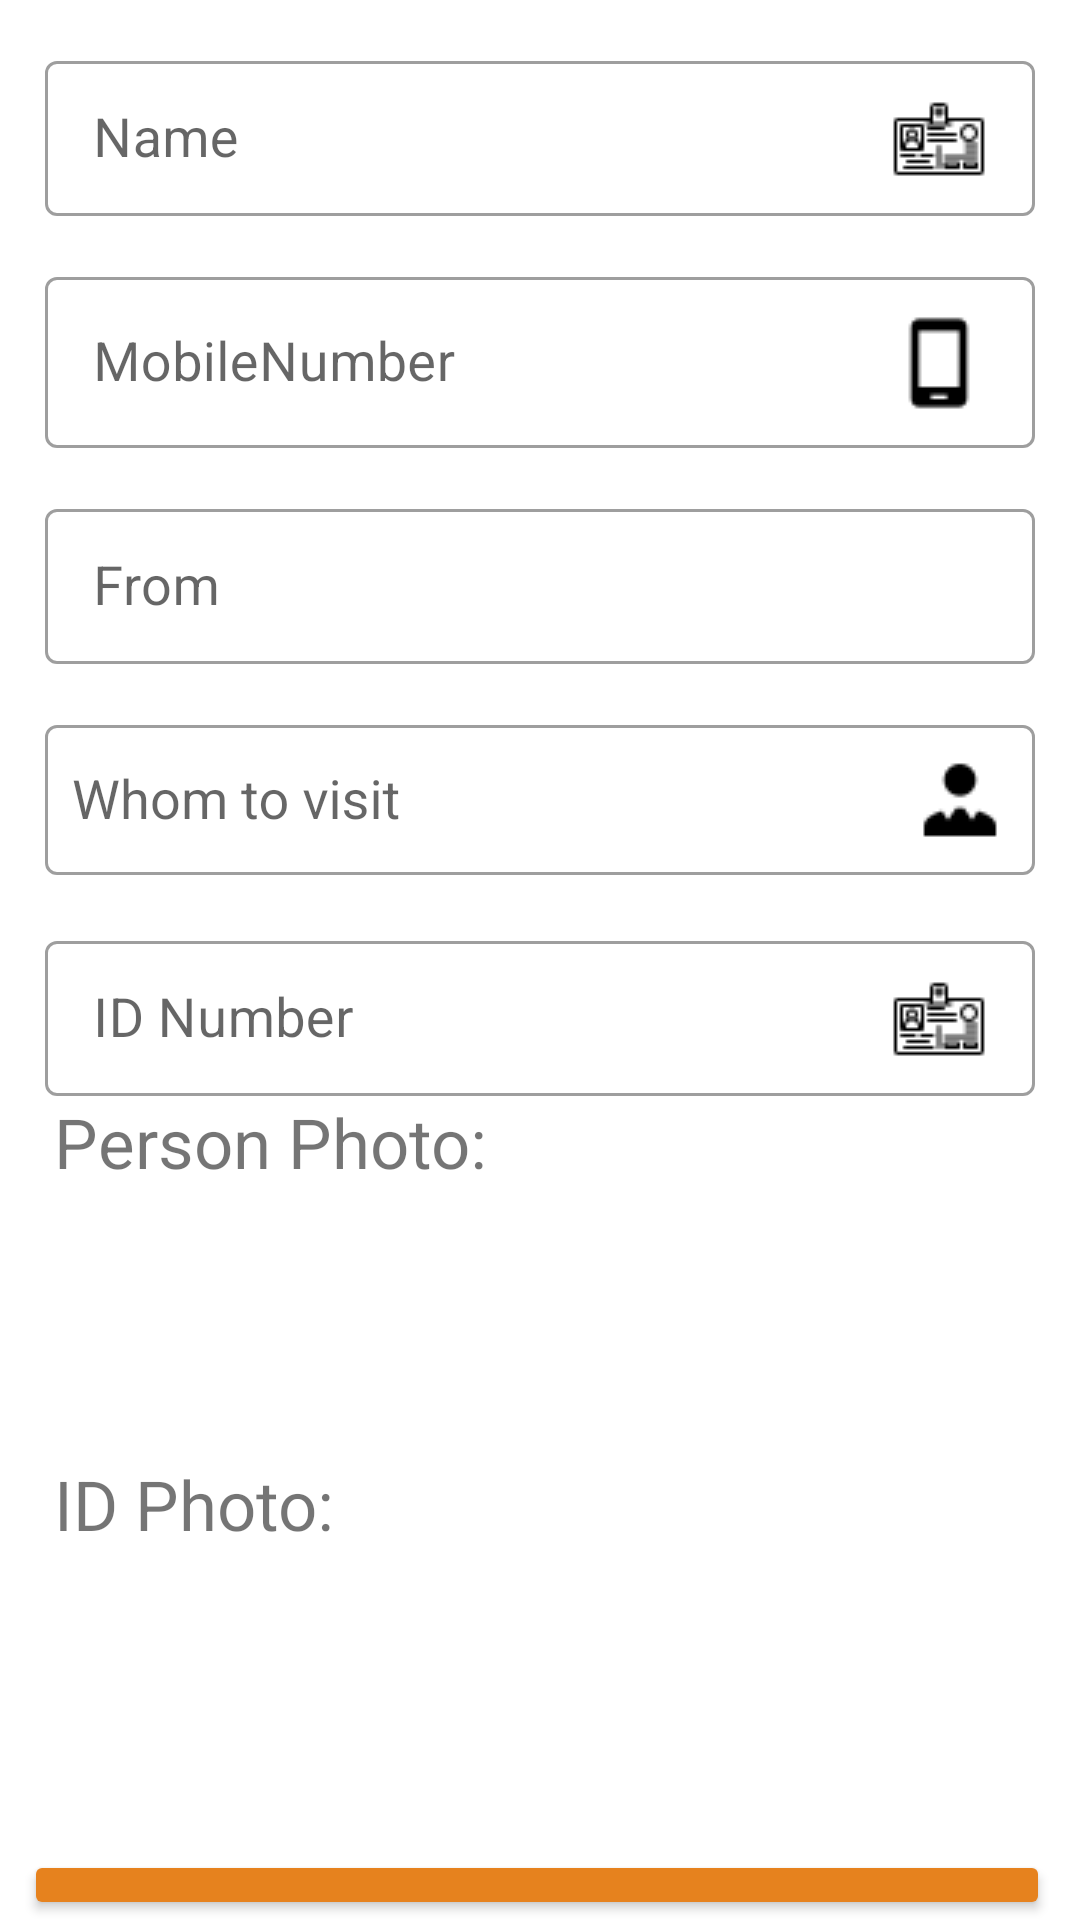

The Android layout XML behind this screen, and the referenced resources:
<!-- AndroidManifest.xml: application theme Theme.ReceptionSystem -->
<!-- res/layout/registration.xml -->
<?xml version="1.0" encoding="utf-8"?>
<LinearLayout xmlns:android="http://schemas.android.com/apk/res/android"
    xmlns:app="http://schemas.android.com/apk/res-auto"
    android:layout_width="match_parent"
    android:layout_height="match_parent"
    android:orientation="vertical">

    <com.google.android.material.textfield.TextInputLayout
        style="@style/Widget.MaterialComponents.TextInputLayout.OutlinedBox"
        android:layout_width="match_parent"
        android:layout_height="57dp"
        android:layout_marginStart="15dp"
        android:layout_marginTop="15dp"
        android:layout_marginEnd="15dp"
        android:hint="@string/name">

        <com.google.android.material.textfield.TextInputEditText
            android:id="@+id/userName"
            android:layout_width="match_parent"
            android:layout_height="wrap_content"
            android:drawableEnd="@drawable/idcard"
            android:textSize="18sp" />
    </com.google.android.material.textfield.TextInputLayout>

    <com.google.android.material.textfield.TextInputLayout
        style="@style/Widget.MaterialComponents.TextInputLayout.OutlinedBox"
        android:layout_width="match_parent"
        android:layout_height="wrap_content"
        android:layout_marginStart="15dp"
        android:layout_marginTop="15dp"
        android:layout_marginEnd="15dp"
        android:hint="@string/mobilenumber">

        <com.google.android.material.textfield.TextInputEditText
            android:id="@+id/userMobileNumber"
            android:layout_width="match_parent"
            android:layout_height="57dp"
            android:inputType="number"
            android:maxLength="10"
            android:drawableEnd="@drawable/smartphone"
            android:textSize="18sp" />
    </com.google.android.material.textfield.TextInputLayout>

    <com.google.android.material.textfield.TextInputLayout
        style="@style/Widget.MaterialComponents.TextInputLayout.OutlinedBox"
        android:layout_width="match_parent"
        android:layout_height="57dp"
        android:layout_marginStart="15dp"
        android:layout_marginTop="15dp"
        android:layout_marginEnd="15dp"
        android:hint="@string/from">

        <com.google.android.material.textfield.TextInputEditText
            android:id="@+id/From"
            android:layout_width="match_parent"
            android:layout_height="wrap_content"
            android:drawableEnd="@drawable/homeicon"
            android:textSize="18sp" />
    </com.google.android.material.textfield.TextInputLayout>

    <com.google.android.material.textfield.TextInputLayout
        style="@style/Widget.MaterialComponents.TextInputLayout.OutlinedBox"
        android:layout_width="match_parent"
        android:layout_height="57dp"
        android:layout_marginStart="15dp"
        android:layout_marginTop="15dp"
        android:layout_marginEnd="15dp"
        android:hint="@string/whom_to_visit">

        <com.google.android.material.textfield.MaterialAutoCompleteTextView
            android:id="@+id/To"
            android:padding="9dp"
            android:layout_width="match_parent"
            android:layout_height="wrap_content"
            android:drawableEnd="@drawable/man"
            android:textSize="18sp" />
    </com.google.android.material.textfield.TextInputLayout>
    <com.google.android.material.textfield.TextInputLayout
        style="@style/Widget.MaterialComponents.TextInputLayout.OutlinedBox"
        android:layout_width="match_parent"
        android:layout_height="57dp"
        android:layout_marginStart="15dp"
        android:layout_marginTop="15dp"
        android:layout_marginEnd="15dp"
        android:hint="@string/id_number">

        <com.google.android.material.textfield.TextInputEditText
            android:id="@+id/IdNumber"
            android:layout_width="match_parent"
            android:layout_height="wrap_content"
            android:maxLength="20"
            android:drawableEnd="@drawable/idcard"
            android:textSize="18sp" />
    </com.google.android.material.textfield.TextInputLayout>

    <TextView
        android:id="@+id/photo"
        android:layout_width="match_parent"
        android:layout_height="wrap_content"
        android:layout_marginStart="18dp"
        android:layout_marginEnd="18dp"
        android:text="@string/person_photo"
        android:textSize="23sp" />

    <ImageView
        android:id="@+id/personPhoto"
        android:layout_width="346dp"
        android:layout_height="90dp"
        android:layout_marginStart="18dp"
        android:layout_marginEnd="18dp"
        app:srcCompat="@drawable/camera"/>

    <TextView
        android:id="@+id/personId"
        android:layout_width="match_parent"
        android:layout_height="wrap_content"
        android:layout_marginStart="18dp"
        android:layout_marginEnd="18dp"
        android:text="@string/id_photo"
        android:textSize="23sp" />

    <ImageView
        android:id="@+id/idPhoto"
        android:layout_width="353dp"
        android:layout_height="90dp"
        android:layout_marginStart="18dp"
        android:layout_marginEnd="18dp"
        app:srcCompat="@drawable/camera" />

    <Button
        android:id="@+id/registration"
        android:layout_width="match_parent"
        android:layout_height="wrap_content"
        android:layout_marginStart="8dp"
        android:layout_marginTop="10dp"
        android:layout_marginEnd="10dp"
        android:backgroundTint="#E6821E"
        android:text="@string/submit" />
</LinearLayout>
<!-- resources referenced by this layout -->
<resources>
  <!-- drawable idcard: png bitmap (drawable, 611 bytes) -->
  <!-- drawable man: png bitmap (drawable, 374 bytes) -->
  <!-- drawable smartphone: png bitmap (drawable, 276 bytes) -->
  <string name="from">From</string>
  <string name="id_number">ID Number</string>
  <string name="id_photo">ID Photo:</string>
  <string name="mobilenumber">MobileNumber</string>
  <string name="name">Name</string>
  <string name="person_photo">Person Photo:</string>
  <string name="submit">Submit</string>
  <string name="whom_to_visit">Whom to visit</string>
  <style name="Theme.ReceptionSystem" parent="Theme.MaterialComponents.DayNight.DarkActionBar">
          
          <item name="colorPrimary">@color/purple_500</item>
          <item name="colorPrimaryVariant">@color/purple_700</item>
          <item name="colorOnPrimary">@color/white</item>
          
          <item name="colorSecondary">@color/teal_200</item>
          <item name="colorSecondaryVariant">@color/teal_700</item>
          <item name="colorOnSecondary">@color/black</item>
          
          <item name="android:statusBarColor">?attr/colorPrimaryVariant</item>
          
      </style>
  <!-- not gathered from this repository: default colours our renderer supplied (Android Studio template values) -->
  <color name="purple_500">#FF6200EE</color>
  <color name="purple_700">#FF3700B3</color>
  <color name="teal_200">#FF03DAC5</color>
  <color name="teal_700">#FF018786</color>
  <color name="black">#FF000000</color>
  <color name="white">#FFFFFFFF</color>
</resources>
